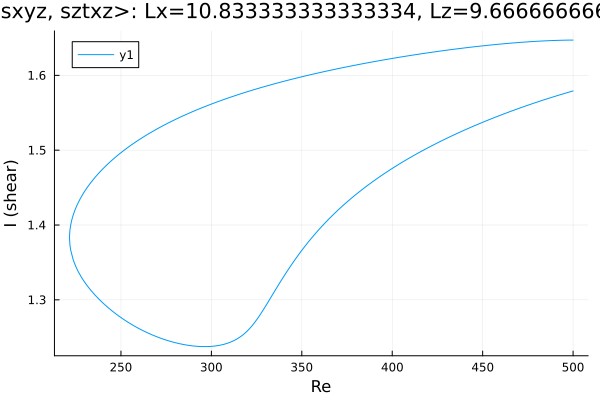

The data file committed next to this chart (first rows):
Re, shear
500.0, 1.647
499.9, 1.647
498.5, 1.647
497.1, 1.647
495.7, 1.647
494.2, 1.647
492.8, 1.647
491.4, 1.647
490, 1.647
488.6, 1.647
487.2, 1.646
485.8, 1.646
484.3, 1.646
482.9, 1.646
481.5, 1.646
480.1, 1.646
478.7, 1.645
477.3, 1.645
475.9, 1.645
474.4, 1.645
473, 1.644
471.6, 1.644
470.2, 1.644
468.8, 1.644
467.4, 1.643
466, 1.643
464.5, 1.643
463.1, 1.643
461.7, 1.642
460.3, 1.642
458.9, 1.642
457.5, 1.641
456.1, 1.641
454.6, 1.641
453.2, 1.64
451.8, 1.64
450.4, 1.64
449, 1.639
447.6, 1.639
446.2, 1.638
444.7, 1.638
443.3, 1.638
441.9, 1.637
440.5, 1.637
439.1, 1.636
437.7, 1.636
436.3, 1.636
434.8, 1.635
433.4, 1.635
432, 1.634
430.6, 1.634
429.2, 1.633
427.8, 1.633
426.4, 1.632
424.9, 1.632
423.5, 1.631
422.1, 1.631
420.7, 1.63
419.3, 1.63
417.9, 1.629
... 404 more rows
